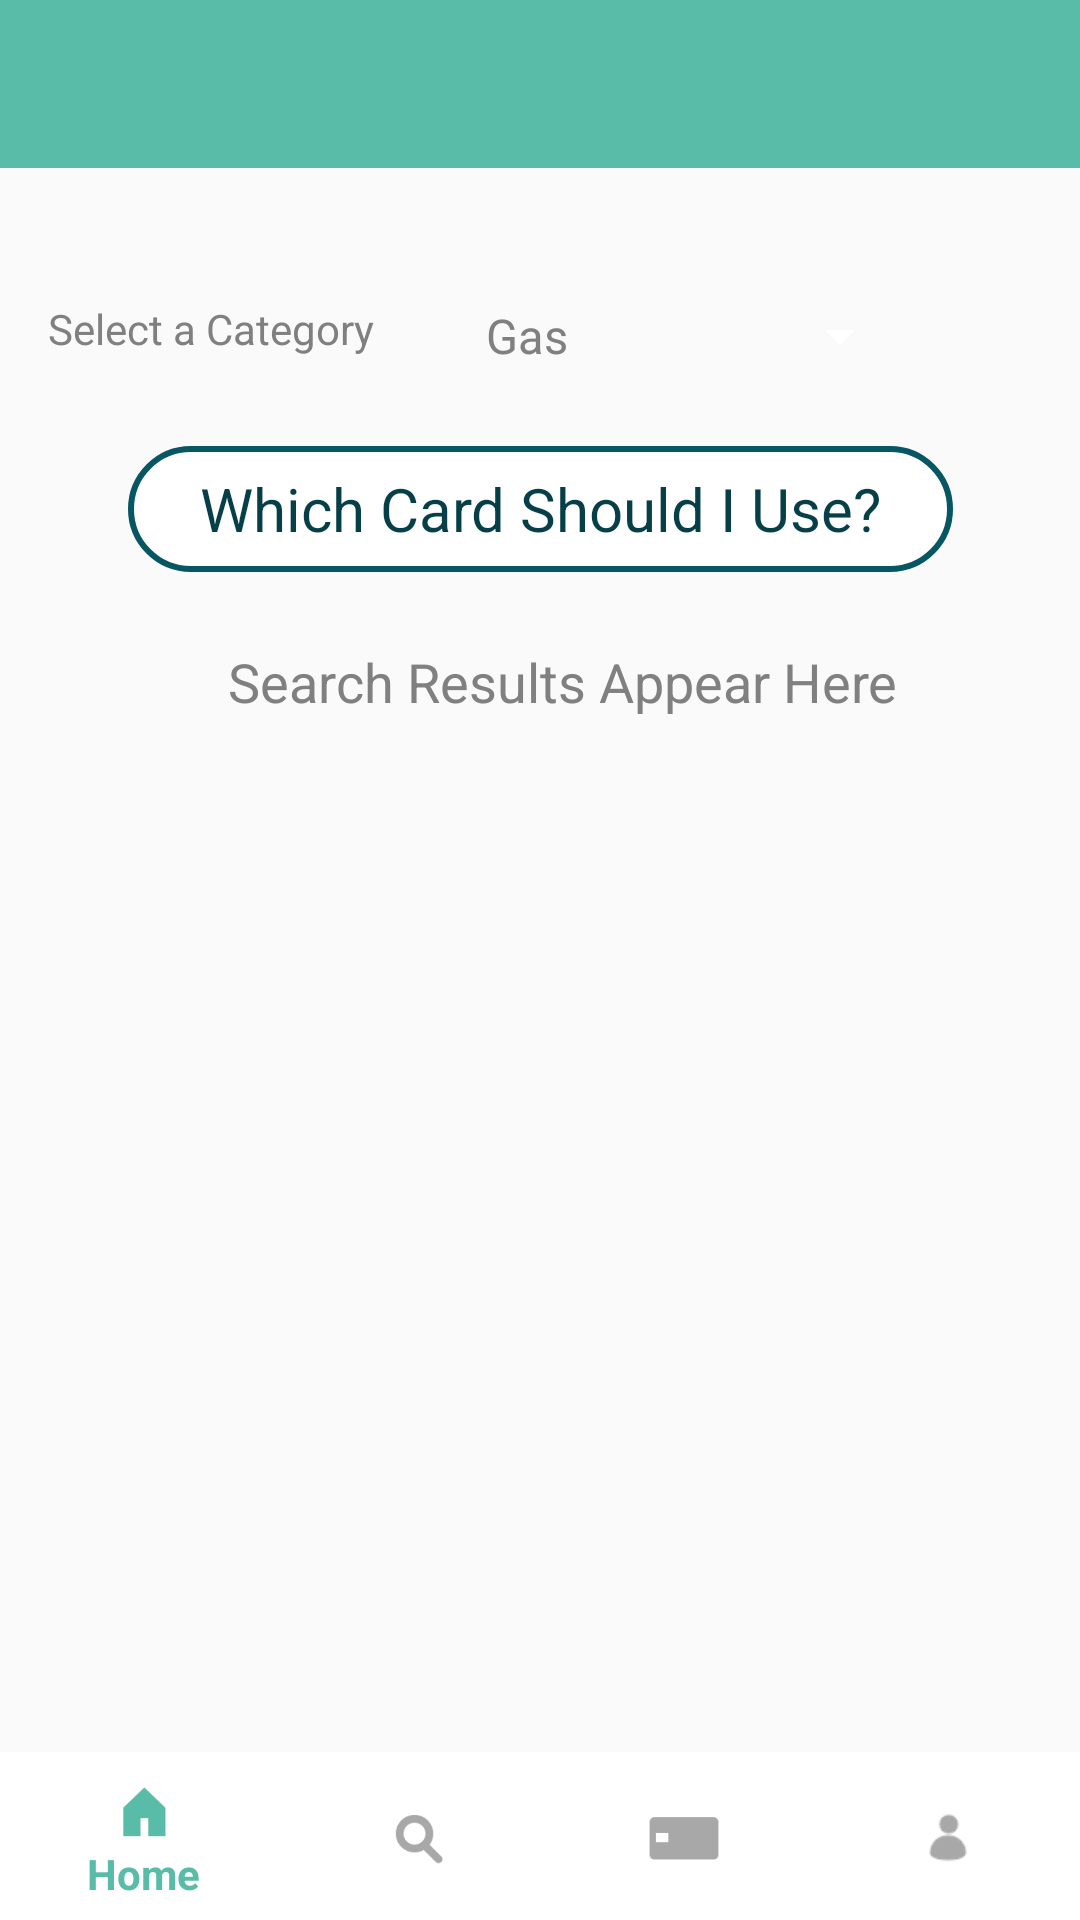

Android layout source for this screen:
<!-- AndroidManifest.xml: application theme AppTheme -->
<!-- res/layout/activity_search.xml -->
<?xml version="1.0" encoding="utf-8"?>
<android.support.constraint.ConstraintLayout xmlns:android="http://schemas.android.com/apk/res/android"
    xmlns:app="http://schemas.android.com/apk/res-auto"
    xmlns:tools="http://schemas.android.com/tools"
    android:layout_width="match_parent"
    android:layout_height="match_parent"
    app:theme="@style/ToolBarStyle"
    tools:context="com.example.ltmillar.cardmaster.Search">

    
    <android.support.v7.widget.Toolbar
        android:id="@+id/toolbar"
        android:layout_width="match_parent"
        android:layout_height="wrap_content"
        android:background="@color/greeny_blue" />
    
    
    <FrameLayout
        android:layout_width="match_parent"
        android:layout_height="0dp"
        app:layout_constraintBottom_toBottomOf="parent">

        <android.support.design.widget.BottomNavigationView
            android:id="@+id/navigation"
            android:layout_width="match_parent"
            android:layout_height="wrap_content"
            android:layout_gravity="bottom"
            android:background="@android:color/white"
            app:itemIconTint="@drawable/selector"
            app:itemTextColor="@drawable/selector"
            app:menu="@menu/bottom_nav_items"
            tools:layout_editor_absoluteX="0dp"
            tools:layout_editor_absoluteY="511dp" />

    </FrameLayout>

    

    <Spinner
        android:id="@+id/spinnerCatList"
        android:layout_width="wrap_content"
        android:layout_height="wrap_content"
        android:layout_marginLeft="29dp"
        android:layout_marginStart="29dp"
        android:layout_marginTop="44dp"
        android:entries="@array/category_list"
        app:layout_constraintStart_toEndOf="@+id/textView7"
        app:layout_constraintTop_toBottomOf="@+id/toolbar"
        tools:ignore="MissingConstraints" />

    <TextView
        android:id="@+id/textViewSearchResults"
        android:layout_width="257dp"
        android:layout_height="151dp"
        android:layout_marginStart="59dp"
        android:layout_marginLeft="59dp"
        android:layout_marginTop="91dp"
        android:text="Search Results Appear Here"
        android:textAlignment="center"
        android:textSize="18sp"
        app:layout_constraintStart_toStartOf="parent"
        app:layout_constraintTop_toBottomOf="@+id/spinnerCatList"
        tools:ignore="MissingConstraints" />

    <TextView
        android:id="@+id/textView7"
        android:layout_width="wrap_content"
        android:layout_height="wrap_content"
        android:layout_marginLeft="16dp"
        android:layout_marginStart="16dp"
        android:layout_marginTop="44dp"
        android:text="Select a Category"
        app:layout_constraintStart_toStartOf="parent"
        app:layout_constraintTop_toBottomOf="@+id/toolbar"
        tools:ignore="MissingConstraints" />

    <Button
        android:id="@+id/buttonWhichCard"
        android:layout_width="275dp"
        android:layout_height="wrap_content"
        android:text="Which Card Should I Use?"
        android:background="@drawable/button_main"
        android:textColor="@color/darker_turquoise"
        app:layout_constraintBottom_toTopOf="@+id/textViewSearchResults"
        app:layout_constraintEnd_toEndOf="parent"
        app:layout_constraintHorizontal_bias="0.5"
        app:layout_constraintStart_toStartOf="parent"
        app:layout_constraintTop_toBottomOf="@+id/spinnerCatList" />

</android.support.constraint.ConstraintLayout>
<!-- resources referenced by this layout -->
<resources>
  <string-array name="category_list">
          <item>Gas</item>
          <item>Grocery</item>
          <item>eCommerce</item>
  
      </string-array>
  <color name="darker_turquoise">#073F48</color>
  <color name="greeny_blue">#58bca9</color>
  <!-- drawable button_main (drawable) -->
  <?xml version="1.0" encoding="utf-8"?>
  <selector xmlns:android="http://schemas.android.com/apk/res/android">
      <item android:state_pressed="true">
          <shape android:shape="rectangle">
              <corners android:radius="50dip" />
              <stroke android:width="2dip" android:color="@color/darker_turquoise" />
              <solid android:color="@android:color/white" />
          </shape>
  
      </item>
  
      <item android:color="@android:color/black">
          <shape android:shape="rectangle"  >
              <corners android:radius="50dip" />
              <stroke android:width="2dip" android:color="@color/dark_turquoise" />
              <solid android:color="@android:color/white" />
          </shape>
      </item>
  </selector>
  <!-- drawable selector (drawable) -->
  <?xml version="1.0" encoding="utf-8"?>
  <selector xmlns:android="http://schemas.android.com/apk/res/android">
      <item android:state_checked="true" android:color="@color/greeny_blue"/>
      <item android:color="@color/hint_gray"  />
  
  
  </selector>
  <style name="ToolBarStyle" parent="Theme.AppCompat">
          <item name="android:textColorPrimary">@android:color/white</item>
          <item name="android:textColorSecondary">@android:color/white</item>
          <item name="actionMenuTextColor">@android:color/white</item>
          <item name="android:textColor">@color/warm_gray</item>
          <item name="android:buttonStyle">@style/ButtonStyle</item>
          <item name="colorButtonNormal">@color/dark_turquoise</item>
      </style>
  <style name="AppTheme" parent="Theme.AppCompat.Light.NoActionBar">
          
          <item name="colorPrimary">@color/greeny_blue</item>
          <item name="colorPrimaryDark">@color/greeny_blue</item>
          <item name="colorAccent">@color/colorAccent</item>
      </style>
  <color name="dark_turquoise">#075663</color>
  <color name="hint_gray">#A8A8A8</color>
  <color name="warm_gray">#808080</color>
  <style name="ButtonStyle" parent="@android:style/Widget.Button">
          <item name="android:textSize">20sp</item>
          <item name="android:textColor">@android:color/white</item>
          <item name="android:background">@color/dark_turquoise</item>
          <item name="android:height">42dp</item>
      </style>
  <!-- not gathered from this repository: default colours our renderer supplied (Android Studio template values) -->
  <color name="colorAccent">#FF03DAC5</color>
</resources>
